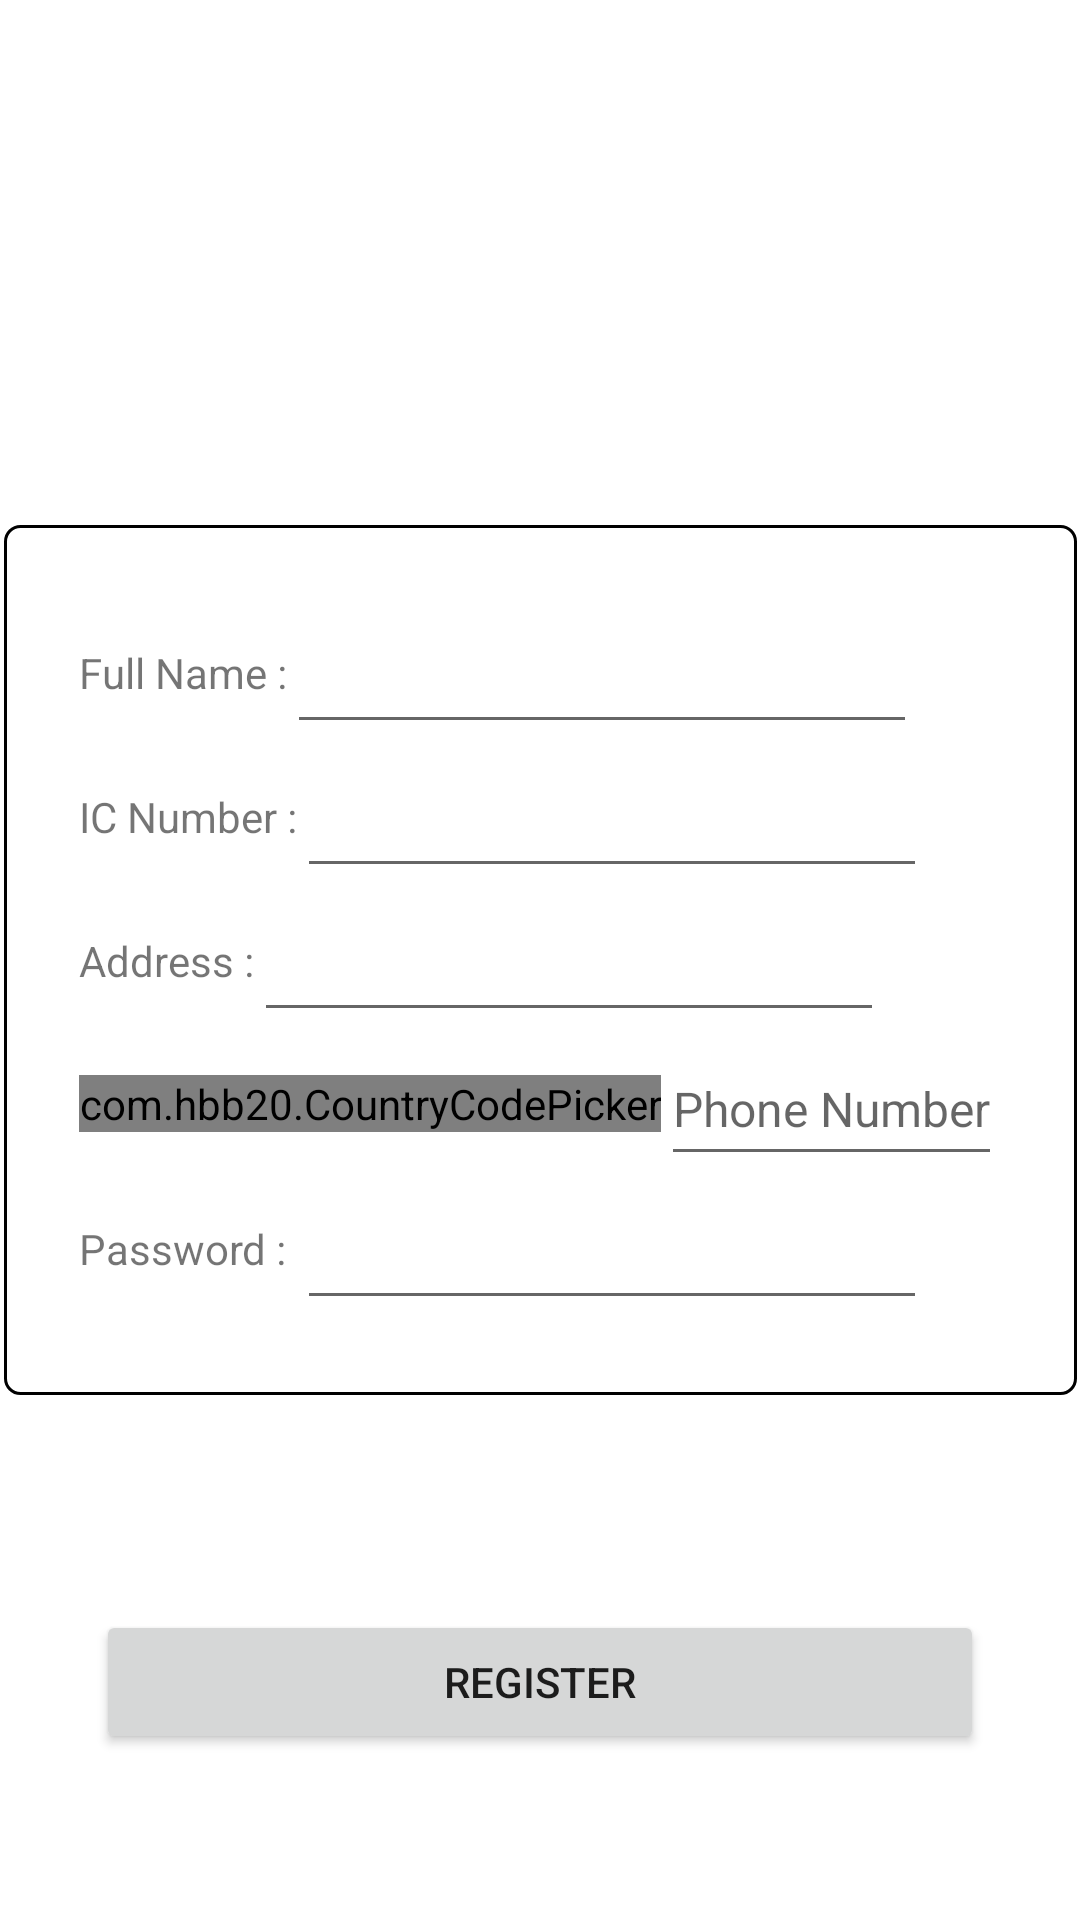

Reconstruct the res/layout file that produces this screen, plus the resources it refers to.
<!-- AndroidManifest.xml: application theme Theme.MyCovid.NoActionBar -->
<!-- res/layout/fragment_register.xml -->
<?xml version="1.0" encoding="utf-8"?>
<androidx.constraintlayout.widget.ConstraintLayout xmlns:android="http://schemas.android.com/apk/res/android"
    xmlns:app="http://schemas.android.com/apk/res-auto"
    xmlns:tools="http://schemas.android.com/tools"
    android:layout_width="match_parent"
    android:layout_height="match_parent">

    <LinearLayout
        android:id="@+id/linearLayout5"
        android:layout_width="wrap_content"
        android:layout_height="wrap_content"
        android:layout_marginStart="32dp"
        android:layout_marginEnd="32dp"
        android:background="@drawable/textview_border"
        android:clipToPadding="true"
        android:orientation="vertical"
        android:padding="25dp"
        app:layout_constraintBottom_toBottomOf="parent"
        app:layout_constraintEnd_toEndOf="parent"
        app:layout_constraintStart_toStartOf="parent"
        app:layout_constraintTop_toTopOf="parent">


        <androidx.constraintlayout.widget.ConstraintLayout
            android:id="@+id/name_box"
            android:layout_width="match_parent"
            android:layout_height="wrap_content">

            <TextView
                android:id="@+id/name_label"
                android:layout_width="wrap_content"
                android:layout_height="wrap_content"
                android:text="Full Name :"
                android:textSize="14sp"
                app:layout_constraintBottom_toBottomOf="parent"
                app:layout_constraintEnd_toStartOf="@+id/fullname_textbox"
                app:layout_constraintStart_toStartOf="parent"
                app:layout_constraintTop_toTopOf="parent"
                tools:layout_conversion_absoluteHeight="19dp"
                tools:layout_conversion_absoluteWidth="71dp"
                tools:layout_editor_absoluteX="10dp"
                tools:layout_editor_absoluteY="225dp" />

            <EditText
                android:id="@+id/fullname_textbox"
                android:layout_width="wrap_content"
                android:layout_height="wrap_content"
                android:ems="10"
                android:inputType="textPersonName"
                android:minHeight="48dp"
                app:layout_constraintBottom_toBottomOf="parent"
                app:layout_constraintStart_toEndOf="@+id/name_label"
                app:layout_constraintTop_toTopOf="parent"
                tools:ignore="SpeakableTextPresentCheck"
                tools:layout_conversion_absoluteHeight="48dp"
                tools:layout_conversion_absoluteWidth="211dp"
                tools:layout_editor_absoluteX="97dp"
                tools:layout_editor_absoluteY="211dp" />

        </androidx.constraintlayout.widget.ConstraintLayout>

        <androidx.constraintlayout.widget.ConstraintLayout
            android:id="@+id/icnum_box"
            android:layout_width="match_parent"
            android:layout_height="wrap_content">

            <TextView
                android:id="@+id/icnum_label"
                android:layout_width="wrap_content"
                android:layout_height="wrap_content"
                android:text="IC Number :"
                android:textSize="14sp"
                app:layout_constraintBottom_toBottomOf="parent"
                app:layout_constraintEnd_toStartOf="@id/icnum_textbox"
                app:layout_constraintStart_toStartOf="parent"
                app:layout_constraintTop_toTopOf="parent"
                tools:layout_conversion_absoluteHeight="19dp"
                tools:layout_conversion_absoluteWidth="75dp"
                tools:layout_editor_absoluteX="10dp"
                tools:layout_editor_absoluteY="40dp" />

            <EditText
                android:id="@+id/icnum_textbox"
                android:layout_width="wrap_content"
                android:layout_height="wrap_content"
                android:ems="10"
                android:inputType="textPersonName"
                android:minHeight="48dp"
                app:layout_constraintBottom_toBottomOf="parent"
                app:layout_constraintStart_toEndOf="@id/icnum_label"
                app:layout_constraintTop_toTopOf="parent"
                tools:ignore="SpeakableTextPresentCheck"
                tools:layout_conversion_absoluteHeight="48dp"
                tools:layout_conversion_absoluteWidth="211dp"
                tools:layout_editor_absoluteX="101dp"
                tools:layout_editor_absoluteY="26dp" />

        </androidx.constraintlayout.widget.ConstraintLayout>


        <androidx.constraintlayout.widget.ConstraintLayout
            android:id="@+id/address_box"
            android:layout_width="match_parent"
            android:layout_height="wrap_content">

            <TextView
                android:id="@+id/address_label"
                android:layout_width="wrap_content"
                android:layout_height="wrap_content"
                android:text="Address :"
                android:textSize="14sp"
                app:layout_constraintBottom_toBottomOf="parent"
                app:layout_constraintEnd_toStartOf="@id/address_textbox"
                app:layout_constraintStart_toStartOf="parent"
                app:layout_constraintTop_toTopOf="parent"
                tools:layout_conversion_absoluteHeight="19dp"
                tools:layout_conversion_absoluteWidth="59dp"
                tools:layout_editor_absoluteX="10dp"
                tools:layout_editor_absoluteY="125dp" />

            <EditText
                android:id="@+id/address_textbox"
                android:layout_width="wrap_content"
                android:layout_height="wrap_content"
                android:ems="10"
                android:inputType="textPersonName"
                android:minHeight="48dp"
                app:layout_constraintBottom_toBottomOf="parent"
                app:layout_constraintStart_toEndOf="@id/address_label"
                app:layout_constraintTop_toTopOf="parent"
                tools:ignore="SpeakableTextPresentCheck"
                tools:layout_conversion_absoluteHeight="48dp"
                tools:layout_conversion_absoluteWidth="211dp"
                tools:layout_editor_absoluteX="85dp"
                tools:layout_editor_absoluteY="110dp" />

        </androidx.constraintlayout.widget.ConstraintLayout>

        <LinearLayout
            android:id="@+id/phonenum_box"
            android:layout_width="match_parent"
            android:layout_height="wrap_content"
            android:gravity="center_vertical">

            <com.hbb20.CountryCodePicker
                android:id="@+id/ccp_register"
                android:layout_width="wrap_content"
                android:layout_height="wrap_content"
                app:ccpDialog_cornerRadius="10dp"
                app:ccpDialog_searchEditTextTint="?colorPrimary"
                app:ccpDialog_textColor="?itemTextColor"
                app:ccp_autoDetectCountry="true"
                app:ccp_autoDetectLanguage="true"
                app:ccp_autoFormatNumber="true"
                app:ccp_contentColor="?itemTextColor"
                app:ccp_countryPreference="my"
                app:ccp_rememberLastSelection="true" />

            <EditText
                android:id="@+id/reg_phonenum"
                android:layout_width="match_parent"
                android:layout_height="wrap_content"
                android:editable="false"
                android:hint="Phone Number"
                android:inputType="phone"
                android:minHeight="48dp"
                android:singleLine="true"
                android:textSize="16sp" />
        </LinearLayout>

        <androidx.constraintlayout.widget.ConstraintLayout
            android:id="@+id/password_box"
            android:layout_width="match_parent"
            android:layout_height="wrap_content">

            <TextView
                android:id="@+id/password_label"
                android:layout_width="wrap_content"
                android:layout_height="wrap_content"
                android:text="Password : "
                android:textSize="14sp"
                app:layout_constraintBottom_toBottomOf="parent"
                app:layout_constraintEnd_toStartOf="@id/password_textbox"
                app:layout_constraintStart_toStartOf="parent"
                app:layout_constraintTop_toTopOf="parent"
                tools:layout_conversion_absoluteHeight="19dp"
                tools:layout_conversion_absoluteWidth="59dp" />

            <EditText
                android:id="@+id/password_textbox"
                android:layout_width="wrap_content"
                android:layout_height="wrap_content"
                android:ems="10"
                android:inputType="textPassword"
                android:minHeight="48dp"
                app:layout_constraintBottom_toBottomOf="parent"
                app:layout_constraintStart_toEndOf="@id/password_label"
                app:layout_constraintTop_toTopOf="parent"
                tools:ignore="SpeakableTextPresentCheck"
                tools:layout_conversion_absoluteHeight="48dp"
                tools:layout_conversion_absoluteWidth="211dp" />

        </androidx.constraintlayout.widget.ConstraintLayout>

    </LinearLayout>

    <Button
        android:id="@+id/register_button"
        android:layout_width="0dp"
        android:layout_height="wrap_content"
        android:layout_marginStart="32dp"
        android:layout_marginTop="16dp"
        android:layout_marginEnd="32dp"
        android:text="Register"
        app:layout_constraintBottom_toBottomOf="parent"
        app:layout_constraintEnd_toEndOf="parent"
        app:layout_constraintStart_toStartOf="parent"
        app:layout_constraintTop_toBottomOf="@+id/linearLayout5" />

</androidx.constraintlayout.widget.ConstraintLayout>
<!-- resources referenced by this layout -->
<resources>
  <!-- drawable textview_border (drawable) -->
  <?xml version="1.0" encoding="utf-8"?>
  <shape xmlns:android="http://schemas.android.com/apk/res/android"
      android:shape="rectangle">
  
      <stroke
          android:width="1dp"
          android:color="?itemTextColor"
          />
      <corners android:radius="5dp" />
  </shape>
  <style name="Theme.MyCovid.NoActionBar">
          <item name="windowActionBar">false</item>
          <item name="windowNoTitle">true</item>
      </style>
</resources>
